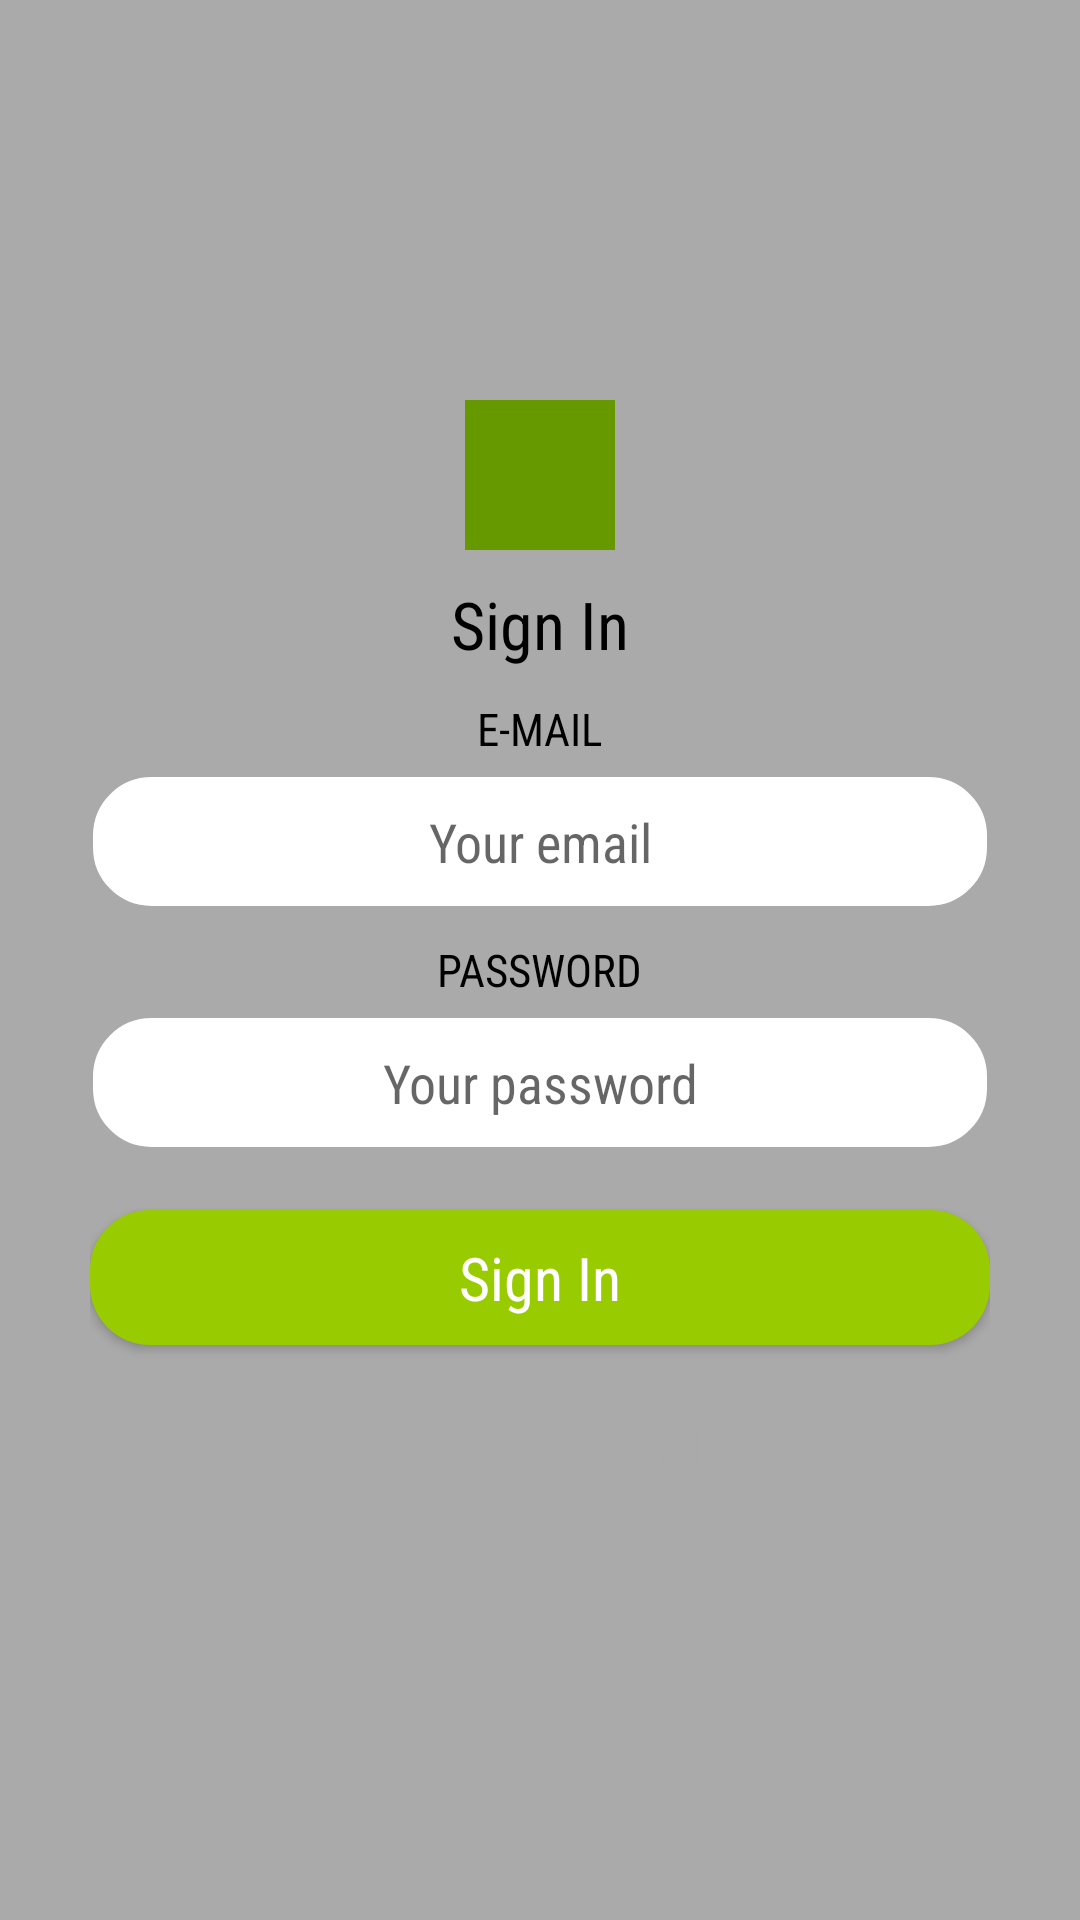

Reconstruct the res/layout file that produces this screen, plus the resources it refers to.
<!-- AndroidManifest.xml: activity theme AppTheme.NoActionBar -->
<!-- res/layout/activity_login.xml -->
<RelativeLayout xmlns:android="http://schemas.android.com/apk/res/android"
    xmlns:tools="http://schemas.android.com/tools"
    android:layout_width="match_parent"
    android:layout_height="match_parent"
    tools:context="com.magnaton.homeautomation.LoginActivity">

    <ImageView
        android:layout_width="match_parent"
        android:layout_height="match_parent"
        android:background="@android:color/darker_gray" />

    <LinearLayout
        android:layout_width="match_parent"
        android:layout_height="wrap_content"
        android:layout_centerInParent="true"
        android:layout_marginLeft="20dp"
        android:layout_marginRight="20dp"
        android:background="@drawable/rounded_white"
        android:gravity="center"
        android:orientation="vertical"
        android:padding="10dp">

        <ImageView
            android:layout_width="wrap_content"
            android:layout_height="wrap_content"
            android:background="@android:color/holo_green_dark"
            android:minHeight="50dp"
            android:minWidth="50dp"/>

        <TextView
            style="@style/Title"
            android:layout_width="wrap_content"
            android:layout_height="wrap_content"
            android:layout_marginTop="@dimen/min_gap"
            android:text="@string/sign_in_title"/>

        <TextView
            style="@style/EditTextTitle"
            android:layout_width="wrap_content"
            android:layout_height="wrap_content"
            android:layout_marginTop="@dimen/min_gap"
            android:text="@string/login_email_title"/>

        <EditText
            android:id="@+id/email_edit_text"
            style="@style/LoginEditText"
            android:layout_width="match_parent"
            android:layout_height="@dimen/edit_text_height"
            android:layout_marginTop="@dimen/micro_gap"
            android:hint="@string/login_email_hint"
            android:inputType="textEmailAddress"/>

        <TextView
            style="@style/EditTextTitle"
            android:layout_width="wrap_content"
            android:layout_height="wrap_content"
            android:layout_marginTop="@dimen/min_gap"
            android:text="@string/login_password_title"/>

        <EditText
            android:id="@+id/password_edit_text"
            style="@style/LoginEditText"
            android:layout_width="match_parent"
            android:layout_height="@dimen/edit_text_height"
            android:layout_marginTop="@dimen/micro_gap"
            android:hint="@string/login_password_hint"
            android:inputType="textPassword"
            android:imeActionId="@+id/login"
            android:imeOptions="actionUnspecified"/>

        <Button
            android:id="@+id/email_sign_in_button"
            style="@style/SignButton"
            android:layout_width="match_parent"
            android:layout_height="@dimen/edit_text_height"
            android:layout_marginTop="@dimen/max_gap"
            android:text="@string/sign_in_title"
            />

        <Button
            android:id="@+id/email_forgot_password_button"
            style="@style/ForgotPasswordButton"
            android:layout_width="match_parent"
            android:layout_height="wrap_content"
            android:layout_marginTop="@dimen/min_gap"
            android:text="@string/forgot_password_title"
            />

    </LinearLayout>
</RelativeLayout>
    
    
    

    
    
    
    
    
    
    

    

    
    
    

    
    
    
    
    
    
    
    
    
    

    
<!-- resources referenced by this layout -->
<resources>
  <dimen name="activity_horizontal_margin">16dp</dimen>
  <dimen name="activity_vertical_margin">16dp</dimen>
  <dimen name="edit_text_height">45dp</dimen>
  <dimen name="max_gap">20dp</dimen>
  <dimen name="micro_gap">5dp</dimen>
  <dimen name="min_gap">10dp</dimen>
  <string name="action_sign_in_short">Sign in</string>
  <string name="forgot_password_title">Forgot Password?</string>
  <string name="login_email_hint">Your email</string>
  <string name="login_email_title">E-MAIL</string>
  <string name="login_password_hint">Your password</string>
  <string name="login_password_title">PASSWORD</string>
  <string name="prompt_email">Email Id</string>
  <string name="prompt_password">Password</string>
  <string name="sign_in_title">Sign In</string>
  <style name="EditTextTitle" parent="AppTextView">
          <item name="android:textSize">15dp</item>
      </style>
  <style name="ForgotPasswordButton" parent="AppTextView">
          <item name="android:textSize">17dp</item>
          <item name="android:textAlignment">center</item>
          <item name="android:background">@null</item>
          <item name="android:textColor">@color/app_grey_color</item>
      </style>
  <style name="LoginEditText" parent="AppTextView">
          <item name="android:textSize">18dp</item>
          <item name="android:textAlignment">center</item>
          <item name="android:background">@drawable/rounded_edittext</item>
          <item name="android:lines">1</item>
          <item name="android:padding">10dp</item>
          <item name="android:textColor">@color/app_grey_color</item>
      </style>
  <style name="SignButton" parent="AppTextView">
          <item name="android:textSize">20dp</item>
          <item name="android:textAlignment">center</item>
          <item name="android:background">@drawable/rounded_green_button</item>
          <item name="android:textColor">@color/app_white_color</item>
      </style>
  <style name="Title" parent="AppTextView">
          <item name="android:textSize">22dp</item>
      </style>
  <style name="AppTheme.NoActionBar">
          <item name="windowActionBar">false</item>
          <item name="windowNoTitle">true</item>
      </style>
  <style name="AppTextView">
          <item name="android:textAllCaps">false</item>
          <item name="android:fontFamily">sans-serif-condensed</item>
          <item name="android:textColor">@color/app_black_color</item>
      </style>
  <color name="app_grey_color">@android:color/darker_gray</color>
  <!-- drawable rounded_edittext (drawable) -->
  <?xml version="1.0" encoding="utf-8"?>
  <shape xmlns:android="http://schemas.android.com/apk/res/android"
      android:shape="rectangle">
      <solid android:color="@color/app_white_color"/>
      <corners android:radius="@dimen/edit_text_corner_radius"/>
      <stroke android:width="@dimen/stroke" android:color="@color/app_grey_color" />
  </shape>
  <!-- drawable rounded_green_button (drawable) -->
  <?xml version="1.0" encoding="utf-8"?>
  <shape xmlns:android="http://schemas.android.com/apk/res/android"
      android:shape="rectangle">
      <solid android:color="@color/app_green_color"/>
      <corners android:radius="@dimen/edit_text_corner_radius"/>
  </shape>
  <color name="app_white_color">@android:color/white</color>
  <color name="app_black_color">@android:color/black</color>
  <dimen name="edit_text_corner_radius">20dp</dimen>
  <dimen name="stroke">1dp</dimen>
  <color name="app_green_color">@android:color/holo_green_light</color>
</resources>
